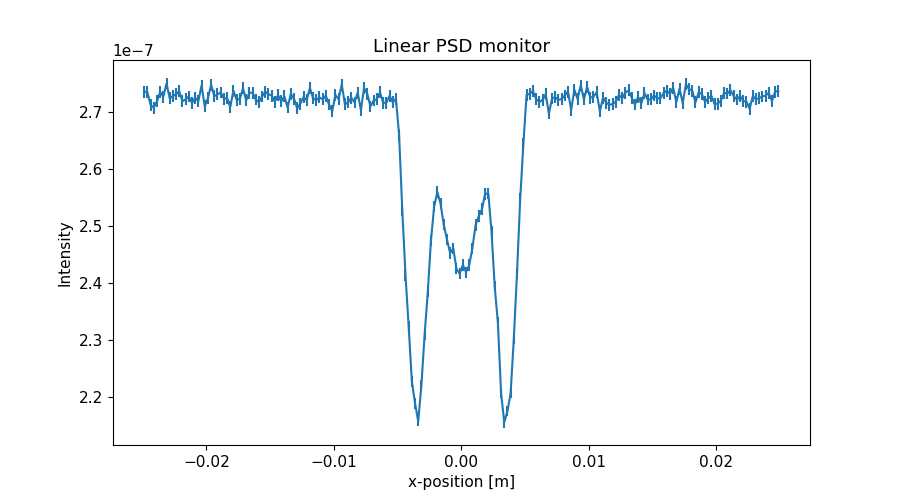

The file beside this chart, header and first rows:
x_axis, Intensity, Error
-2.487500000000000128e-02, 2.736632267999999930e-07, 1.046232200000000096e-09
-2.462500000000000105e-02, 2.735594133000000222e-07, 1.046034085999999999e-09
-2.437500000000000083e-02, 2.713037073000000129e-07, 1.041712849000000050e-09
-2.412500000000000061e-02, 2.708439170999999982e-07, 1.040830119999999927e-09
-2.387500000000000039e-02, 2.719680634999999827e-07, 1.042988260000000038e-09
-2.362500000000000017e-02, 2.735681759000000130e-07, 1.046052297999999940e-09
-2.337499999999999994e-02, 2.727603692999999889e-07, 1.044507039999999992e-09
-2.312499999999999972e-02, 2.750884491000000171e-07, 1.048955477999999899e-09
-2.287499999999999950e-02, 2.724887133999999970e-07, 1.043987408999999925e-09
-2.262499999999999928e-02, 2.728888807999999778e-07, 1.044754060999999971e-09
-2.237499999999999906e-02, 2.732090528000000117e-07, 1.045367124000000051e-09
-2.212499999999999883e-02, 2.737011866999999754e-07, 1.046308508999999912e-09
-2.187499999999999861e-02, 2.719654415000000005e-07, 1.042985873999999915e-09
-2.162499999999999839e-02, 2.723015711000000258e-07, 1.043630475999999932e-09
-2.137500000000000164e-02, 2.727937226999999901e-07, 1.044573492999999908e-09
-2.112500000000000142e-02, 2.716779386000000161e-07, 1.042435374999999943e-09
-2.087500000000000119e-02, 2.725580615000000092e-07, 1.044122835000000024e-09
-2.062500000000000097e-02, 2.719742249999999930e-07, 1.043004219000000055e-09
-2.037500000000000075e-02, 2.747302809999999860e-07, 1.048275845999999965e-09
-2.012500000000000053e-02, 2.710608029000000259e-07, 1.041258516000000028e-09
-1.987500000000000031e-02, 2.725346739000000117e-07, 1.044079208000000088e-09
-1.962500000000000008e-02, 2.748427237999999829e-07, 1.048491198000000048e-09
-1.937499999999999986e-02, 2.728589534000000166e-07, 1.044700737000000079e-09
-1.912499999999999964e-02, 2.731830805999999878e-07, 1.045321311999999997e-09
-1.887499999999999942e-02, 2.734952300999999839e-07, 1.045918658999999923e-09
-1.862499999999999920e-02, 2.724307920000000258e-07, 1.043880605000000025e-09
-1.837499999999999897e-02, 2.724915376999999824e-07, 1.043998228999999941e-09
-1.812499999999999875e-02, 2.709517155000000035e-07, 1.041044535999999935e-09
-1.787499999999999853e-02, 2.738397810000000218e-07, 1.046578353000000044e-09
-1.762499999999999831e-02, 2.722198842999999996e-07, 1.043478358000000046e-09
-1.737500000000000155e-02, 2.723640997000000231e-07, 1.043755143000000017e-09
-1.712500000000000133e-02, 2.742441573000000027e-07, 1.047351545000000066e-09
-1.687500000000000111e-02, 2.721203666000000052e-07, 1.043288518999999899e-09
-1.662500000000000089e-02, 2.734164323000000084e-07, 1.045770270999999903e-09
-1.637500000000000067e-02, 2.734845603999999890e-07, 1.045900799999999921e-09
-1.612500000000000044e-02, 2.722688602000000259e-07, 1.043573664000000094e-09
-1.587500000000000022e-02, 2.717768600000000073e-07, 1.042630749999999977e-09
-1.562500000000000000e-02, 2.728009576999999770e-07, 1.044593538999999913e-09
-1.537499999999999978e-02, 2.736330703999999952e-07, 1.046185717000000011e-09
-1.512499999999999956e-02, 2.732091695000000009e-07, 1.045375223000000002e-09
-1.487499999999999933e-02, 2.729572891999999800e-07, 1.044893445999999983e-09
-1.462500000000000085e-02, 2.718934596999999743e-07, 1.042855540999999984e-09
-1.437500000000000062e-02, 2.730135091999999945e-07, 1.045001471000000090e-09
-1.412500000000000040e-02, 2.719536343000000087e-07, 1.042971271999999925e-09
-1.387500000000000018e-02, 2.728217428999999787e-07, 1.044634837999999900e-09
-1.362499999999999996e-02, 2.708580493999999752e-07, 1.040868383999999941e-09
-1.337499999999999974e-02, 2.731899146000000024e-07, 1.045339809000000070e-09
-1.312499999999999951e-02, 2.724260534999999893e-07, 1.043877592999999967e-09
-1.287499999999999929e-02, 2.707541752000000066e-07, 1.040669689000000006e-09
-1.262500000000000080e-02, 2.715462529999999798e-07, 1.042190972999999905e-09
-1.237500000000000058e-02, 2.726983319999999845e-07, 1.044399663000000000e-09
-1.212500000000000036e-02, 2.721384314999999751e-07, 1.043327107000000073e-09
-1.187500000000000014e-02, 2.743144962999999883e-07, 1.047490320000000049e-09
-1.162499999999999992e-02, 2.724746064999999851e-07, 1.043971671999999946e-09
-1.137499999999999969e-02, 2.721347217999999755e-07, 1.043320553000000077e-09
-1.112499999999999947e-02, 2.726347975999999809e-07, 1.044278880999999954e-09
-1.087499999999999925e-02, 2.722948514999999815e-07, 1.043627717999999930e-09
-1.062500000000000076e-02, 2.729349446999999759e-07, 1.044853845000000032e-09
-1.037500000000000054e-02, 2.713990594999999847e-07, 1.041910013999999993e-09
-1.012500000000000032e-02, 2.702111423000000074e-07, 1.039627404000000034e-09
... 140 more rows
